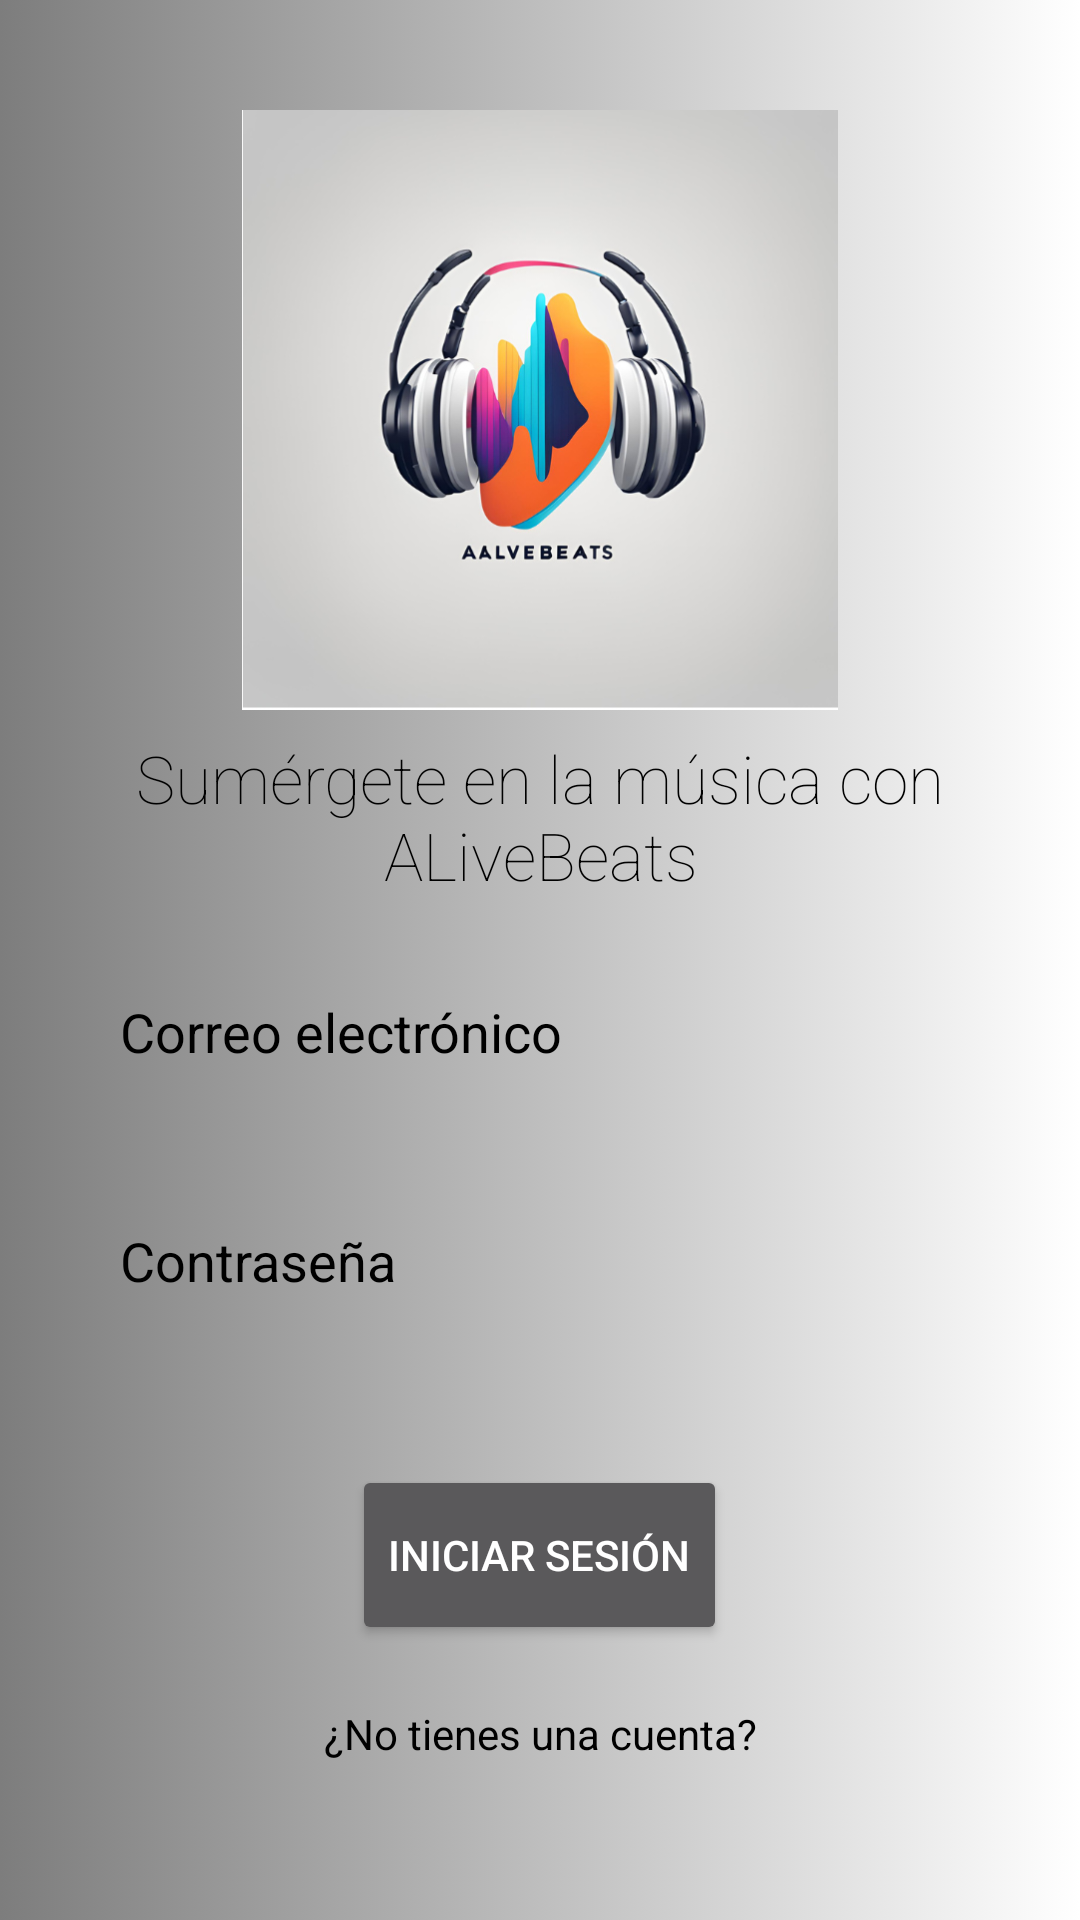

Layout XML and referenced resources for this Android screen:
<!-- AndroidManifest.xml: application theme Theme.Design.NoActionBar -->
<!-- res/layout/activity_login.xml -->
<?xml version="1.0" encoding="utf-8"?>
<LinearLayout xmlns:android="http://schemas.android.com/apk/res/android"
    xmlns:app="http://schemas.android.com/apk/res-auto"
    xmlns:tools="http://schemas.android.com/tools"
    android:id="@+id/main"
    android:orientation="vertical"
    android:padding="8dp"
    android:gravity="center"
    android:background="@drawable/fondo_login"
    android:layout_width="match_parent"
    android:layout_height="match_parent"
    tools:context=".activities.LoginActivity">


    <LinearLayout
        android:layout_width="match_parent"
        android:layout_height="wrap_content"
        android:gravity="center"
        android:orientation="vertical">

        <ImageView
            android:layout_width="200dp"
            android:layout_height="200dp"
            android:src="@drawable/logo"

            />
        <TextView
            android:layout_width="match_parent"
            android:layout_height="wrap_content"
            android:gravity="center"
            android:textColor="@color/black"
            android:textSize="22sp"
            android:text="@string/bienvenida"
            android:paddingTop="8dp"
            android:fontFamily="sans-serif-thin"/>
        <LinearLayout
            android:layout_width="match_parent"
            android:layout_height="wrap_content"
            android:padding="16dp"
            android:gravity="center"
            android:orientation="vertical">
            <EditText
                android:layout_width="match_parent"
                android:layout_height="wrap_content"
                android:padding="16dp"
                android:background="@drawable/fondo_inputs"
                android:hint="@string/correo_electr_nico"
                android:textColor="@color/black"
                android:textColorHint="@color/black"
                android:id="@+id/email_text_edit"
                android:inputType="textEmailAddress"/>
            <View
                android:layout_width="match_parent"
                android:layout_height="20dp"/>

            <EditText
                android:layout_width="match_parent"
                android:layout_height="wrap_content"
                android:padding="16dp"
                android:background="@drawable/fondo_inputs"
                android:hint="@string/contraseña"
                android:textColor="@color/black"
                android:textColorHint="@color/black"
                android:id="@+id/password_text_edit"
                android:inputType="textPassword"/>
            <View
                android:layout_width="match_parent"
                android:layout_height="20dp"/>

            <View
                android:layout_width="match_parent"
                android:layout_height="20dp"/>
            <Button
                android:layout_width="wrap_content"
                android:layout_height="60dp"
                android:text="@string/iniciar_sesi_n"
                android:id="@+id/btnIniciar"
                />
            <ProgressBar
                android:layout_width="32dp"
                android:layout_height="60dp"
                android:id="@+id/progressBar"
                android:visibility="gone"
                android:indeterminateTint="@color/black"/>

            <View
                android:layout_width="match_parent"
                android:layout_height="20dp"/>

            <TextView
                android:layout_width="match_parent"
                android:layout_height="wrap_content"
                android:text="@string/no_tienes_una_cuenta"
                android:id="@+id/goto_signup"
                android:textColor="@color/black"
                android:gravity="center"
                />

        </LinearLayout>

    </LinearLayout>

</LinearLayout>
<!-- resources referenced by this layout -->
<resources>
  <color name="black">#FF000000</color>
  <!-- drawable fondo_login (drawable) -->
  <?xml version="1.0" encoding="utf-8"?>
  <selector xmlns:android="http://schemas.android.com/apk/res/android">
      <item>
  
          <shape>
  
              <gradient android:startColor="#FFFFFF" android:endColor="#7D7D7D"
                  android:angle="180"/>
          </shape>
      </item>
  </selector>
  <!-- drawable logo: png bitmap (drawable, 197611 bytes) -->
  <string name="bienvenida">Sumérgete en la música con ALiveBeats</string>
  <string name="correo_electr_nico">Correo electrónico</string>
  <string name="iniciar_sesi_n">Iniciar sesión</string>
  <string name="no_tienes_una_cuenta">¿No tienes una cuenta?</string>
</resources>
